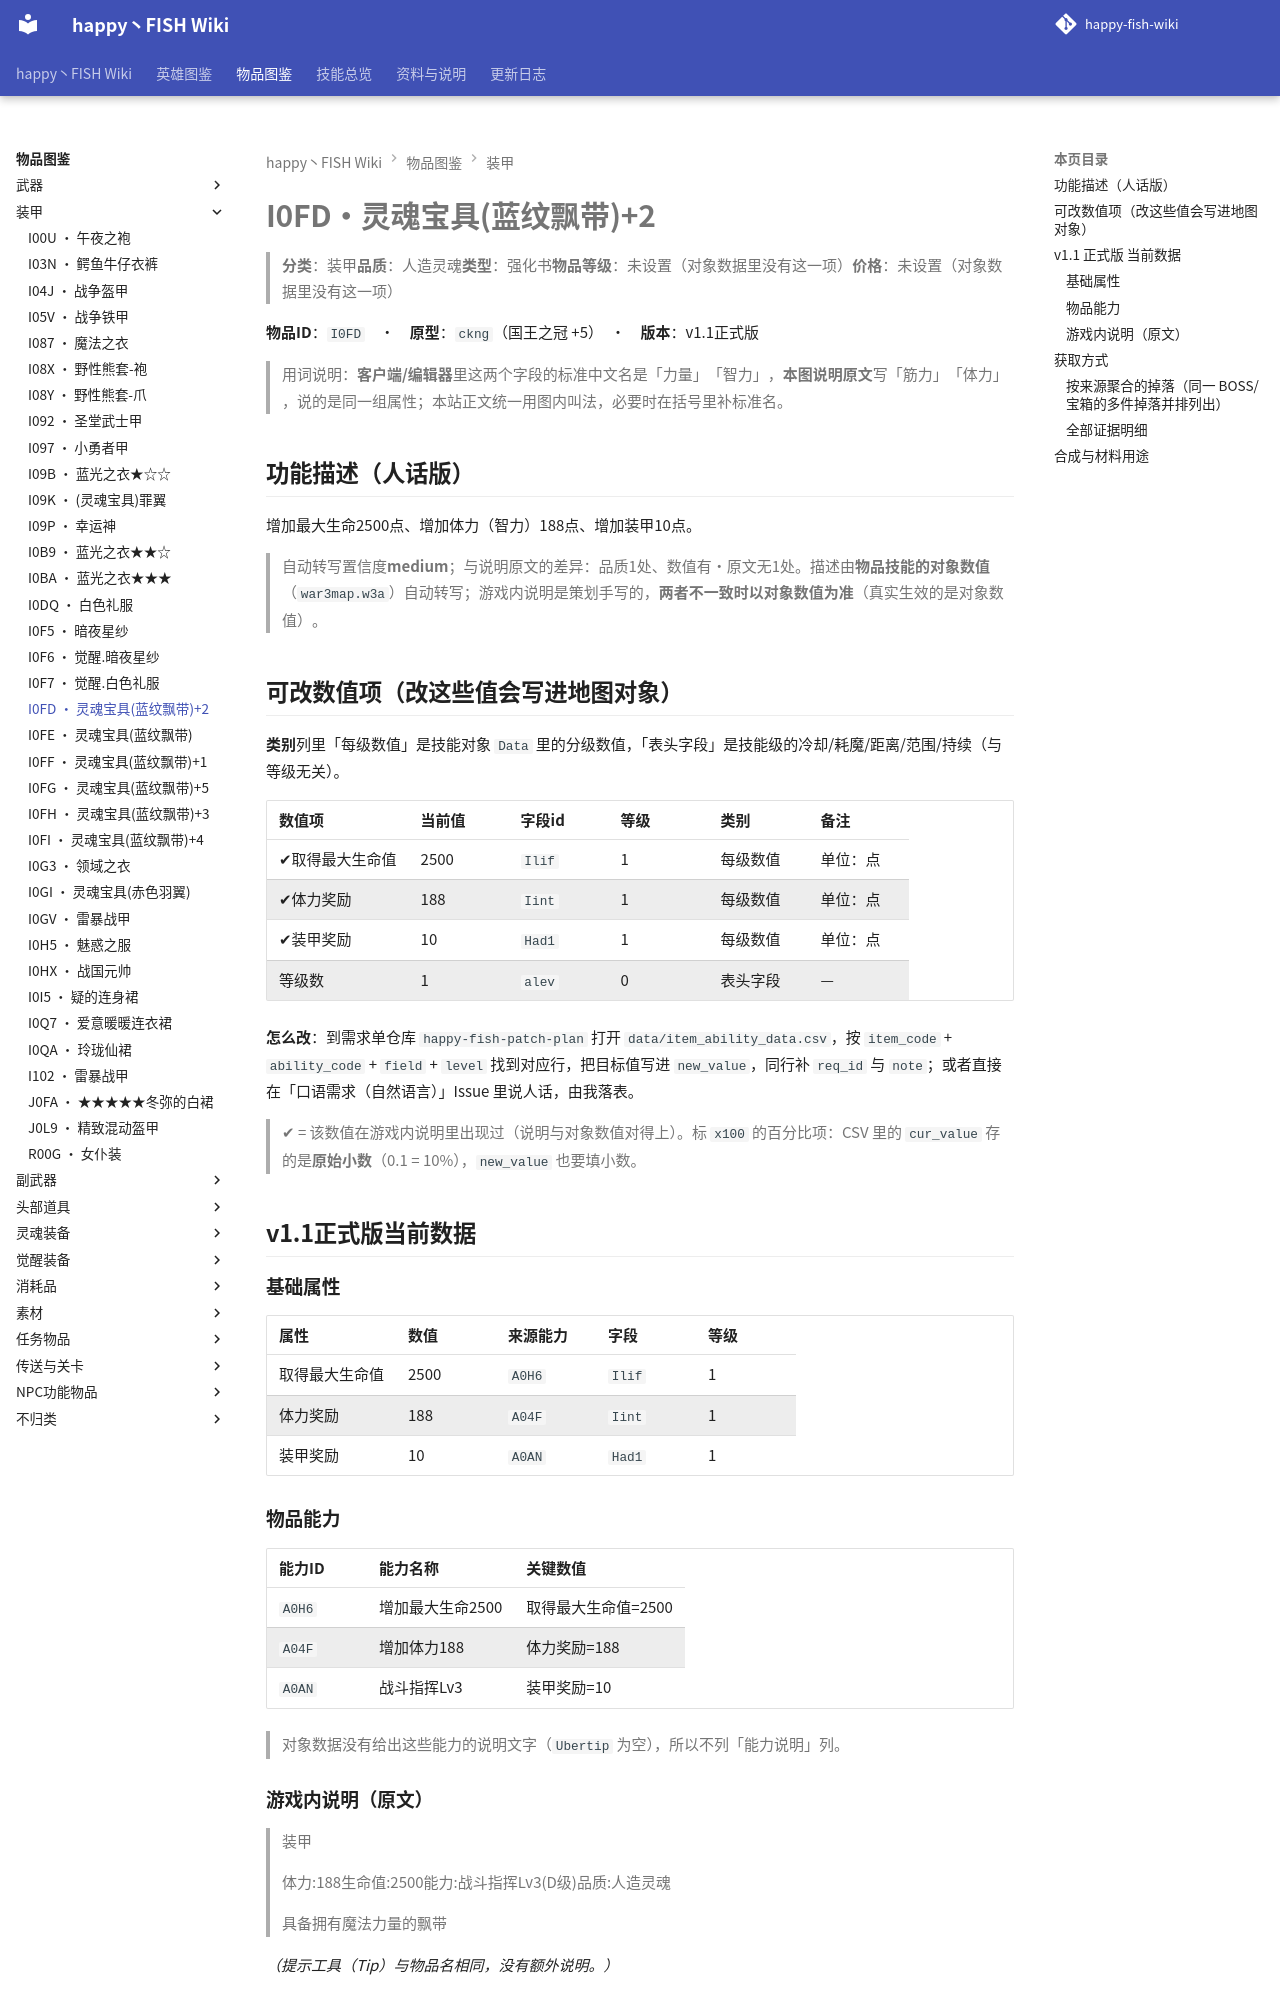

repository: slasher233/happy-fish-sao-wiki · page: items/装甲/I0FD_灵魂宝具(蓝纹飘带)+2/index.html · generator: mkdocs

# I0FD · 灵魂宝具(蓝纹飘带)+2

> **分类**：装甲　**品质**：人造灵魂　**类型**：强化书　**物品等级**：未设置（对象数据里没有这一项）　**价格**：未设置（对象数据里没有这一项）

**物品 ID**：`I0FD`　·　**原型**：`ckng`（国王之冠 +5）　·　**版本**：v1.1 正式版

> 用词说明：**客户端/编辑器**里这两个字段的标准中文名是「力量」「智力」，**本图说明原文**写「筋力」「体力」，说的是同一组属性；本站正文统一用图内叫法，必要时在括号里补标准名。

## 功能描述（人话版）

增加最大生命 2500 点、增加体力（智力） 188 点、增加装甲 10 点。

> 自动转写置信度 **medium**；与说明原文的差异：品质 1 处、数值有·原文无 1 处。
> 描述由**物品技能的对象数值**（`war3map.w3a`）自动转写；游戏内说明是策划手写的，**两者不一致时以对象数值为准**（真实生效的是对象数值）。

## 可改数值项（改这些值会写进地图对象）

**类别**列里「每级数值」是技能对象 `Data` 里的分级数值，「表头字段」是技能级的冷却/耗魔/距离/范围/持续（与等级无关）。

| 数值项 | 当前值 | 字段 id | 等级 | 类别 | 备注 |
| --- | --- | --- | --- | --- | --- |
| ✔ 取得最大生命值 | 2500 | `Ilif` | 1 | 每级数值 | 单位：点 |
| ✔ 体力奖励 | 188 | `Iint` | 1 | 每级数值 | 单位：点 |
| ✔ 装甲奖励 | 10 | `Had1` | 1 | 每级数值 | 单位：点 |
| 等级数 | 1 | `alev` | 0 | 表头字段 | — |


**怎么改**：到需求单仓库 `happy-fish-patch-plan` 打开 `data/item_ability_data.csv`，按 `item_code` + `ability_code` + `field` + `level` 找到对应行，把目标值写进 `new_value`，同行补 `req_id` 与 `note`；或者直接在「口语需求（自然语言）」Issue 里说人话，由我落表。

> ✔ = 该数值在游戏内说明里出现过（说明与对象数值对得上）。标 `x100` 的百分比项：CSV 里的 `cur_value` 存的是**原始小数**（0.1 = 10%），`new_value` 也要填小数。

## v1.1 正式版 当前数据

### 基础属性

| 属性 | 数值 | 来源能力 | 字段 | 等级 |
| --- | --- | --- | --- | --- |
| 取得最大生命值 | 2500 | `A0H6` | `Ilif` | 1 |
| 体力奖励 | 188 | `A04F` | `Iint` | 1 |
| 装甲奖励 | 10 | `A0AN` | `Had1` | 1 |

### 物品能力

| 能力 ID | 能力名称 | 关键数值 |
| --- | --- | --- |
| `A0H6` | 增加最大生命2500 | 取得最大生命值=2500 |
| `A04F` | 增加体力188 | 体力奖励=188 |
| `A0AN` | 战斗指挥Lv3 | 装甲奖励=10 |


> 对象数据没有给出这些能力的说明文字（`Ubertip` 为空），所以不列「能力说明」列。

### 游戏内说明（原文）

> 装甲
>
> 体力:188
> 生命值:2500
> 能力:战斗指挥Lv3(D级)
> 品质:人造灵魂
>
> 具备拥有魔法力量的飘带

_（提示工具（Tip）与物品名相同，没有额外说明。）_

## 获取方式

- **能不能拿到**：可获得
- **怎么拿**：礼包/赠送获得
- **用途**：作为合成材料

### 按来源聚合的掉落（同一 BOSS/宝箱的多件掉落并排列出）

| 来源（组号） | 所在层 | 物品 ID | 物品名 | 概率% | 权重 | 数量 | 证据 |
| --- | --- | --- | --- | --- | --- | --- | --- |
| **G001** 抽奖机（`pf7`） |  | `I0FD` | 灵魂宝具(蓝纹飘带)+2 |  |  | 1 | war3map.j:29442 |
| **G048** 礼包/赠送（`gift`） |  | `I0FD` | 灵魂宝具(蓝纹飘带)+2 |  |  | 1 | war3map.j:29442 |


> 组号 = `drops_by_boss.csv` 里的一格来源；同一组的继续行留空，表示它们来自同一个来源。
